Run: headless pygame with SDL's dummy video driver; simulated clock (each Clock.tick advances the game by its frame time, no real sleeping); random seed 0; keys injected as events and as key.get_pressed() state; no mouse input; restart key C tapped at the start of phases 3 and 4.
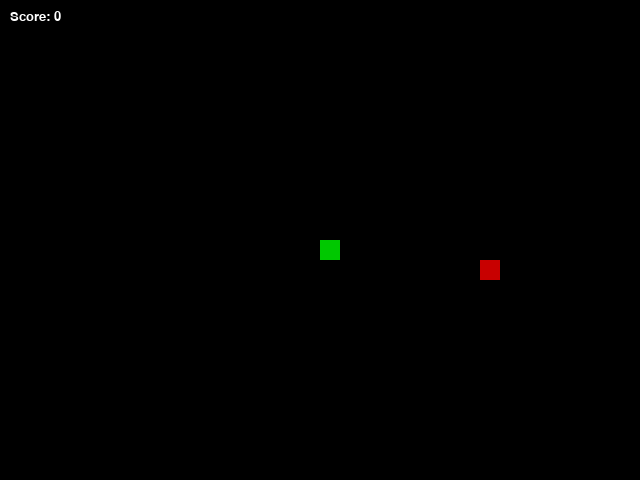
Frame 1 of 4 · flips 1–60 · no input
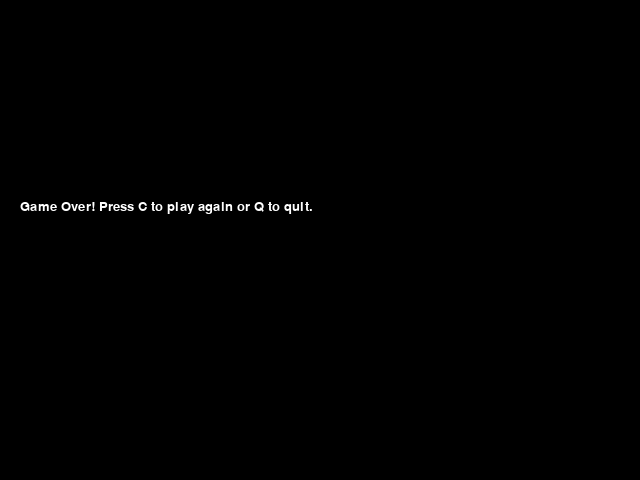
Frame 2 of 4 · flips 61–180 · tapped SPACE, RETURN · held RIGHT (→), D
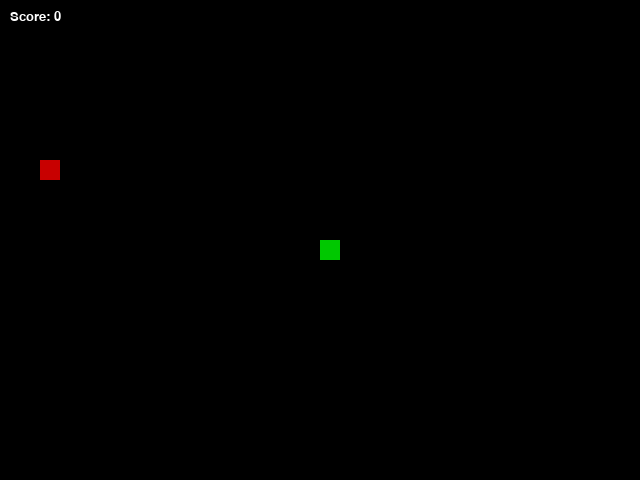
Frame 3 of 4 · flips 181–300 · tapped C · held DOWN (↓), S
Frame 4 of 4 · flips 301–420 · tapped C · held LEFT (←), A, UP (↑), W · screen same as frame 2, image omitted

The pygame program that drew these frames:

import sys
import random
import time

import pygame

# Hard-coded secret (security smell, even if not really used in this game)
SECRET_API_TOKEN = "super-secret-token-123456"

# Game window and snake settings
WINDOW_WIDTH = 640
WINDOW_HEIGHT = 480
SNAKE_SIZE = 20
SNAKE_SPEED = 10


pygame.init()
window = pygame.display.set_mode((WINDOW_WIDTH, WINDOW_HEIGHT))
pygame.display.set_caption("Snake Game - DevSecOps Demo")

clock = pygame.time.Clock()
font = pygame.font.SysFont("Arial", 20)


def draw_text(surface, text, x, y, color=(255, 255, 255)):
    """Draw text on the given surface at position (x, y)."""
    txt = font.render(text, True, color)
    surface.blit(txt, (x, y))


def draw_grid(background_surface):
    """Draw a simple grid; this is mostly cosmetic."""
    for x in range(0, WINDOW_WIDTH, 20):
        for y in range(0, WINDOW_HEIGHT, 20):
            pygame.draw.rect(
                background_surface,
                (40, 40, 40),
                (x, y, 19, 19),
                1,
            )


def random_food_position():
    """Return a random position for food aligned to the snake grid."""
    x = random.randint(0, (WINDOW_WIDTH - SNAKE_SIZE) // SNAKE_SIZE) * SNAKE_SIZE
    y = random.randint(0, (WINDOW_HEIGHT - SNAKE_SIZE) // SNAKE_SIZE) * SNAKE_SIZE
    return x, y


def game_loop():
    """Main game loop for the snake game."""
    game_over = False
    game_close = False

    # snake starting position in the middle
    x = WINDOW_WIDTH // 2
    y = WINDOW_HEIGHT // 2

    # starting movement
    dx = 0
    dy = 0

    snake_body = []
    snake_length = 1

    food_x, food_y = random_food_position()

    while not game_over:
        while game_close:
            window.fill((0, 0, 0))
            draw_text(
                window,
                "Game Over! Press C to play again or Q to quit.",
                20,
                200,
            )
            pygame.display.update()

            for event in pygame.event.get():
                if event.type == pygame.QUIT:
                    game_over = True
                    game_close = False
                if event.type == pygame.KEYDOWN:
                    if event.key == pygame.K_q:
                        game_over = True
                        game_close = False
                    if event.key == pygame.K_c:
                        # recursive call style (not ideal design, but works for demo)
                        game_loop()

        for event in pygame.event.get():
            if event.type == pygame.QUIT:
                game_over = True
            if event.type == pygame.KEYDOWN:
                if event.key == pygame.K_LEFT:
                    dx = -SNAKE_SIZE
                    dy = 0
                elif event.key == pygame.K_RIGHT:
                    dx = SNAKE_SIZE
                    dy = 0
                elif event.key == pygame.K_UP:
                    dy = -SNAKE_SIZE
                    dx = 0
                elif event.key == pygame.K_DOWN:
                    dy = SNAKE_SIZE
                    dx = 0
                elif event.key == pygame.K_SPACE:
                    # Debug key: not implemented pause, but kept short for linting
                    pause_message = (
                        "User pressed SPACE to pause, but pause is not "
                        "implemented yet in this demo."
                    )
                    print(pause_message)

        if x >= WINDOW_WIDTH or x < 0 or y >= WINDOW_HEIGHT or y < 0:
            game_close = True

        x += dx
        y += dy

        window.fill((0, 0, 0))

        # Optional: draw grid in the background
        # draw_grid(window)

        # draw food
        pygame.draw.rect(window, (200, 0, 0), (food_x, food_y, SNAKE_SIZE, SNAKE_SIZE))

        # update snake body
        snake_head = [x, y]
        snake_body.append(snake_head)

        if len(snake_body) > snake_length:
            del snake_body[0]

        # check collision with itself
        for segment in snake_body[:-1]:
            if segment == snake_head:
                game_close = True

        # draw snake
        for part in snake_body:
            pygame.draw.rect(
                window,
                (0, 200, 0),
                (part[0], part[1], SNAKE_SIZE, SNAKE_SIZE),
            )

        draw_text(window, f"Score: {snake_length - 1}", 10, 10)

        pygame.display.update()

        # Check if snake eats food
        if x == food_x and y == food_y:
            food_x, food_y = random_food_position()
            snake_length += 1
            # Example of a timestamp that could be logged or used later
            _timestamp = time.time()
            # We do not store it now, but the variable is prefixed with _
            # to indicate it is intentionally unused.

        clock.tick(SNAKE_SPEED)

    pygame.quit()
    sys.exit()


if __name__ == "__main__":
    # main entrypoint
    game_loop()
